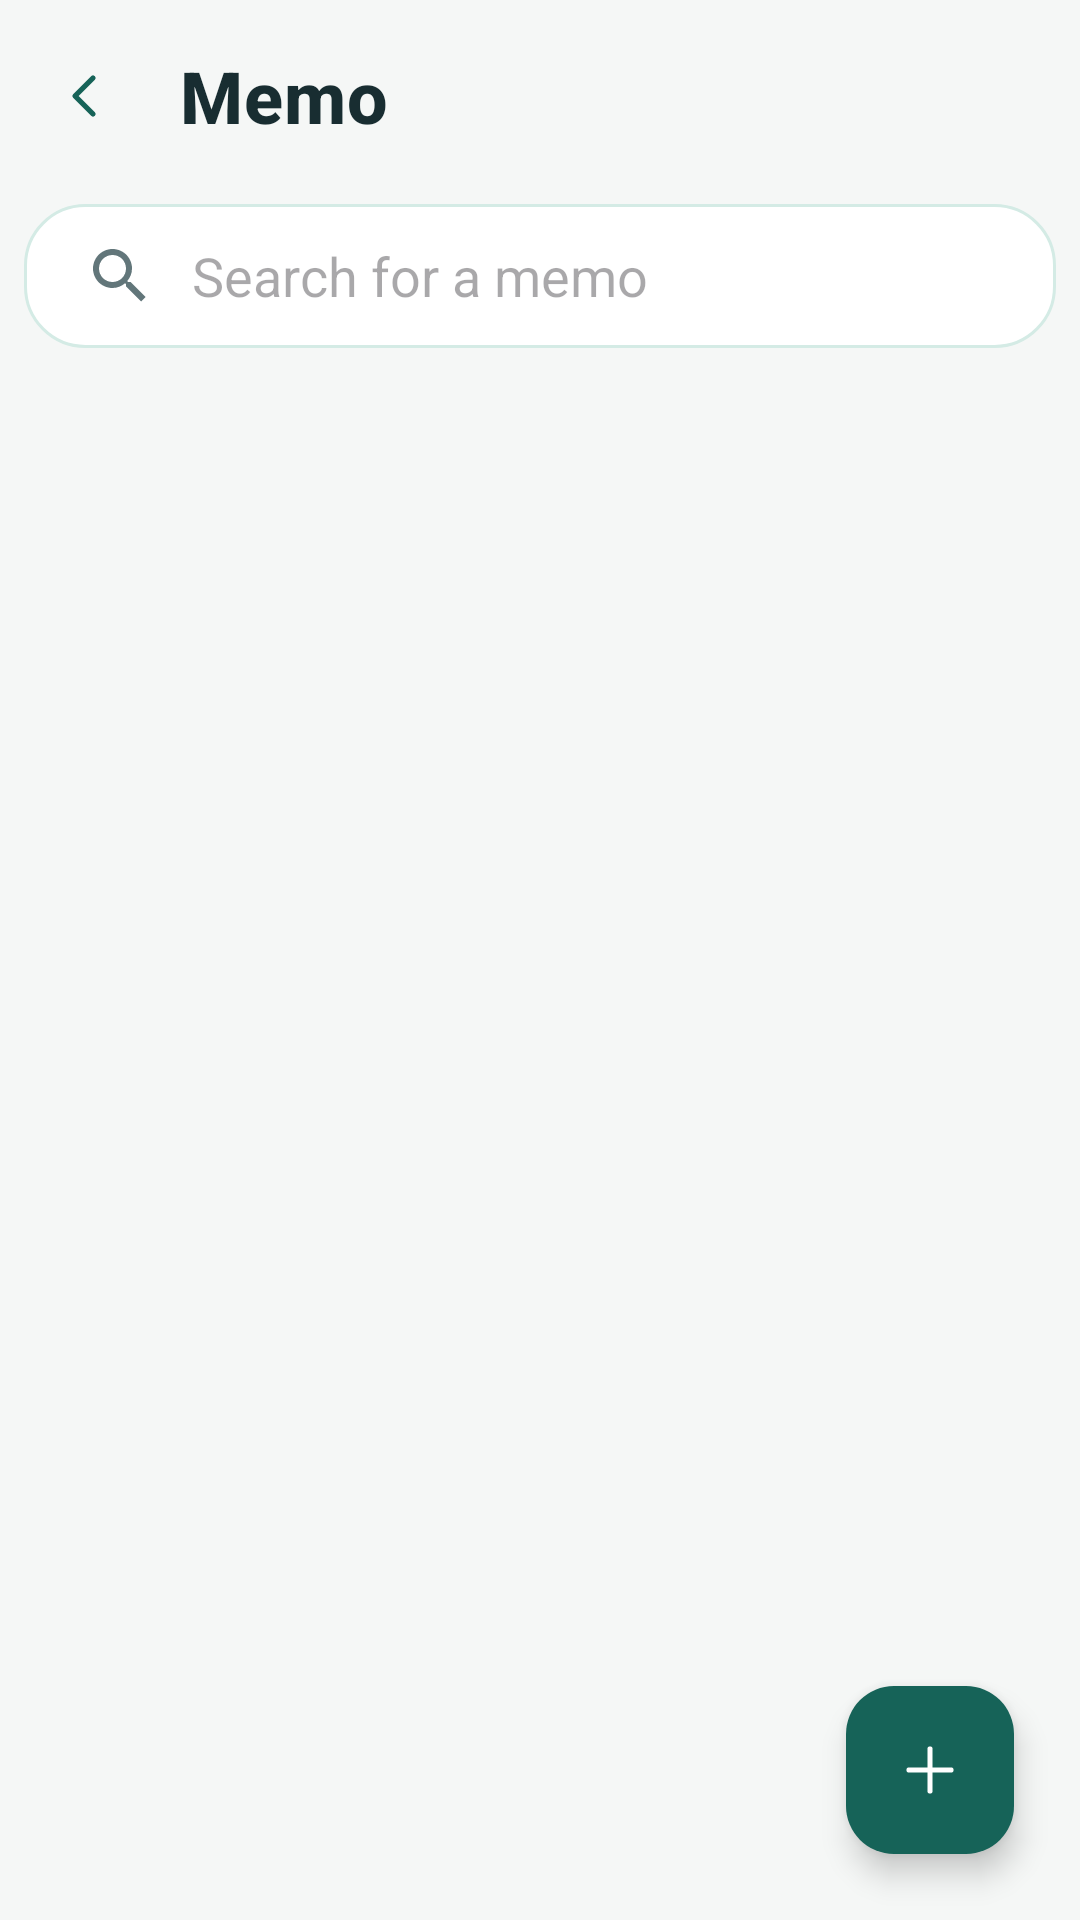

Write the Android layout XML for this screen, with the resource values it uses.
<!-- AndroidManifest.xml: application theme Theme.LifeHub -->
<!-- res/layout/activity_memorandum.xml -->
<?xml version='1.0' encoding='utf-8'?>
<androidx.coordinatorlayout.widget.CoordinatorLayout xmlns:android="http://schemas.android.com/apk/res/android" xmlns:app="http://schemas.android.com/apk/res-auto" xmlns:tools="http://schemas.android.com/tools" android:layout_width="match_parent" android:layout_height="match_parent" android:background="@color/background" tools:context="com.lifeHub.todo.ui.MemorandumActivity">
    <com.google.android.material.appbar.AppBarLayout android:id="@+id/appBarLayout" android:layout_width="match_parent" android:layout_height="wrap_content" app:elevation="0dp" android:background="@color/background">
        <androidx.appcompat.widget.Toolbar android:id="@+id/toolbar" android:layout_width="match_parent" android:layout_height="?attr/actionBarSize" android:background="@color/background" app:popupTheme="@style/ThemeOverlay.AppCompat.Light" app:title="@string/title_memorandum" app:titleTextAppearance="@style/TextAppearance.LifeHub.Title" app:titleTextColor="@color/text_primary" app:navigationIcon="@drawable/ic_lh_chevron_left" />
        <androidx.appcompat.widget.SearchView android:id="@+id/searchView" android:layout_width="match_parent" android:layout_height="wrap_content" android:layout_marginStart="8dp" android:layout_marginEnd="8dp" android:layout_marginTop="4dp" android:layout_marginBottom="8dp" android:background="@drawable/bg_input_surface" app:queryBackground="@android:color/transparent" app:iconifiedByDefault="false" app:queryHint="@string/search_memo" />
    </com.google.android.material.appbar.AppBarLayout>
    <androidx.constraintlayout.widget.ConstraintLayout android:id="@+id/constraintLayout" android:layout_width="match_parent" android:layout_height="match_parent" app:layout_behavior="@string/appbar_scrolling_view_behavior">
        <androidx.recyclerview.widget.RecyclerView android:id="@+id/recyclerView" android:layout_width="0dp" android:layout_height="0dp" android:clipToPadding="false" android:padding="16dp" app:layout_constraintBottom_toBottomOf="parent" app:layout_constraintEnd_toEndOf="parent" app:layout_constraintStart_toStartOf="parent" app:layout_constraintTop_toTopOf="parent" tools:listitem="@layout/item_memo" />
        <LinearLayout android:id="@+id/emptyView" android:layout_width="wrap_content" android:layout_height="wrap_content" android:gravity="center" android:orientation="vertical" android:visibility="gone" app:layout_constraintBottom_toBottomOf="parent" app:layout_constraintEnd_toEndOf="parent" app:layout_constraintStart_toStartOf="parent" app:layout_constraintTop_toTopOf="parent">
            <ImageView android:layout_width="120dp" android:layout_height="120dp" android:alpha="0.3" android:contentDescription="@string/no_memos" android:src="@drawable/ic_lh_memo" />
            <TextView android:layout_width="wrap_content" android:layout_height="wrap_content" android:layout_marginTop="16dp" android:text="@string/no_memos" android:textColor="@color/text_secondary" android:textSize="18sp" android:textStyle="bold" />
            <TextView android:layout_width="wrap_content" android:layout_height="wrap_content" android:layout_marginTop="8dp" android:text="@string/no_memos_hint" android:textColor="@color/text_secondary" android:textSize="14sp" />
        </LinearLayout>
    </androidx.constraintlayout.widget.ConstraintLayout>
    <com.google.android.material.floatingactionbutton.FloatingActionButton android:id="@+id/fabAdd" android:layout_width="wrap_content" android:layout_height="wrap_content" android:layout_gravity="bottom|end" android:layout_margin="22dp" android:contentDescription="@string/add_memo" app:tint="@color/white" app:srcCompat="@drawable/ic_lh_plus" app:backgroundTint="@color/brand_teal_dark" />
</androidx.coordinatorlayout.widget.CoordinatorLayout>
<!-- res/layout/item_memo.xml (included above) -->
<?xml version='1.0' encoding='utf-8'?>
<com.google.android.material.card.MaterialCardView xmlns:android="http://schemas.android.com/apk/res/android" xmlns:app="http://schemas.android.com/apk/res-auto" xmlns:tools="http://schemas.android.com/tools" android:id="@+id/cardView" android:layout_width="match_parent" android:layout_height="wrap_content" android:layout_margin="4dp" app:cardCornerRadius="22dp" app:cardElevation="0dp" app:cardUseCompatPadding="true" app:cardBackgroundColor="@color/card_background">
    <LinearLayout android:layout_width="match_parent" android:layout_height="wrap_content" android:orientation="vertical" android:padding="16dp">
        <LinearLayout android:layout_width="match_parent" android:layout_height="wrap_content" android:gravity="center_vertical" android:orientation="horizontal">
            <CheckBox android:id="@+id/checkBoxCompleted" android:layout_width="wrap_content" android:layout_height="wrap_content" android:layout_marginEnd="8dp" />
            <TextView android:id="@+id/textTitle" android:layout_width="0dp" android:layout_height="wrap_content" android:layout_weight="1" android:ellipsize="end" android:maxLines="2" android:textColor="@color/text_primary" android:textSize="16sp" android:textStyle="bold" tools:text="@string/title_memorandum" />
            <TextView android:id="@+id/textPriority" android:layout_width="wrap_content" android:layout_height="wrap_content" android:layout_marginStart="8dp" android:background="@drawable/bg_priority" android:paddingStart="8dp" android:paddingTop="2dp" android:paddingEnd="8dp" android:paddingBottom="2dp" android:textColor="@color/white" android:textSize="10sp" android:visibility="gone" tools:text="@string/priority_important" tools:visibility="visible" />
        </LinearLayout>
        <TextView android:id="@+id/textContent" android:layout_width="match_parent" android:layout_height="wrap_content" android:layout_marginTop="8dp" android:ellipsize="end" android:maxLines="3" android:textColor="@color/text_secondary" android:textSize="14sp" tools:text="这是备忘录的内容预览..." />
        <TextView android:id="@+id/textDate" android:layout_width="wrap_content" android:layout_height="wrap_content" android:layout_marginTop="8dp" android:textColor="@color/text_secondary" android:textSize="12sp" tools:text="2024-01-01 12:00" />
    </LinearLayout>
</com.google.android.material.card.MaterialCardView>
<!-- resources referenced by this layout -->
<resources>
  <color name="background">#F5F7F6</color>
  <color name="brand_teal_dark">#166358</color>
  <color name="card_background">#FFFFFFFF</color>
  <color name="text_primary">#182D31</color>
  <color name="text_secondary">#62767A</color>
  <color name="white">#FFFFFFFF</color>
  <!-- drawable bg_input_surface (drawable) -->
  <?xml version="1.0" encoding="utf-8"?>
  <shape xmlns:android="http://schemas.android.com/apk/res/android">
      <solid android:color="@color/card_background"/>
      <corners android:radius="20dp"/>
      <stroke android:width="1dp" android:color="@color/brand_teal_light"/>
  </shape>
  <!-- drawable bg_priority (drawable) -->
  <?xml version="1.0" encoding="utf-8"?>
  <shape xmlns:android="http://schemas.android.com/apk/res/android"
      android:shape="rectangle">
      <solid android:color="@color/accent" />
      <corners android:radius="4dp" />
  </shape>
  <string name="add_memo">Add a memo</string>
  <string name="no_memos">No memo available.</string>
  <string name="no_memos_hint">Click the button at the bottom right to add your first memo.</string>
  <string name="priority_important">Important</string>
  <string name="search_memo">Search for a memo</string>
  <string name="title_memorandum">Memo</string>
  <style name="TextAppearance.LifeHub.Title" parent="TextAppearance.MaterialComponents.Headline6">
          <item name="android:textSize">24sp</item>
          <item name="android:textStyle">bold</item>
          <item name="android:textColor">@color/text_primary</item>
      </style>
  <color name="brand_teal_light">#D4EBE5</color>
  <color name="accent">#FFFF5722</color>
  <color name="brand_teal_very_light">#F5F7F6</color>
  <style name="Widget.LifeHub.Spinner" parent="Widget.AppCompat.Spinner">
          <item name="android:background">@drawable/bg_select_surface</item>
          <item name="android:minHeight">52dp</item>
          <item name="android:paddingStart">14dp</item>
          <item name="android:paddingEnd">40dp</item>
          <item name="android:spinnerMode">dialog</item>
      </style>
  <style name="Widget.LifeHub.Button" parent="Widget.MaterialComponents.Button">
          <item name="cornerRadius">16dp</item>
          <item name="android:minHeight">54dp</item>
          <item name="android:textAllCaps">false</item>
          <item name="android:textSize">15sp</item>
          <item name="backgroundTint">@color/brand_teal_dark</item>
          <item name="android:textColor">@color/white</item>
      </style>
  <style name="ThemeOverlay.LifeHub.Dialog" parent="ThemeOverlay.Material3.MaterialAlertDialog">
          <item name="shapeAppearanceMediumComponent">@style/ShapeAppearance.LifeHub.Dialog</item>
      </style>
  <style name="Theme.LifeHub.DatePicker" parent="android:style/Theme.Material.Light.Dialog.Alert">
      <item name="android:colorAccent">@color/brand_teal_dark</item>
      <item name="android:colorControlActivated">@color/brand_teal_dark</item>
      <item name="android:textColorPrimary">@color/text_primary</item>
    </style>
  <!-- drawable bg_select_surface (drawable) -->
  <layer-list xmlns:android="http://schemas.android.com/apk/res/android"><item android:drawable="@drawable/bg_input_surface"/><item android:drawable="@drawable/ic_lh_down" android:gravity="end|center_vertical" android:right="12dp" android:width="24dp" android:height="24dp"/></layer-list>
  <style name="ShapeAppearance.LifeHub.Dialog" parent="ShapeAppearance.Material3.Corner.Large">
          <item name="cornerSize">24dp</item>
      </style>
  <!-- drawable ic_lh_down (drawable) -->
  <vector xmlns:android="http://schemas.android.com/apk/res/android" android:width="24dp" android:height="24dp" android:viewportWidth="24" android:viewportHeight="24"><path android:pathData="M6,9 L12,15 L18,9" android:strokeColor="@color/text_secondary" android:strokeWidth="1.7" android:strokeLineCap="round" android:strokeLineJoin="round" android:fillColor="@android:color/transparent"/></vector>
</resources>
